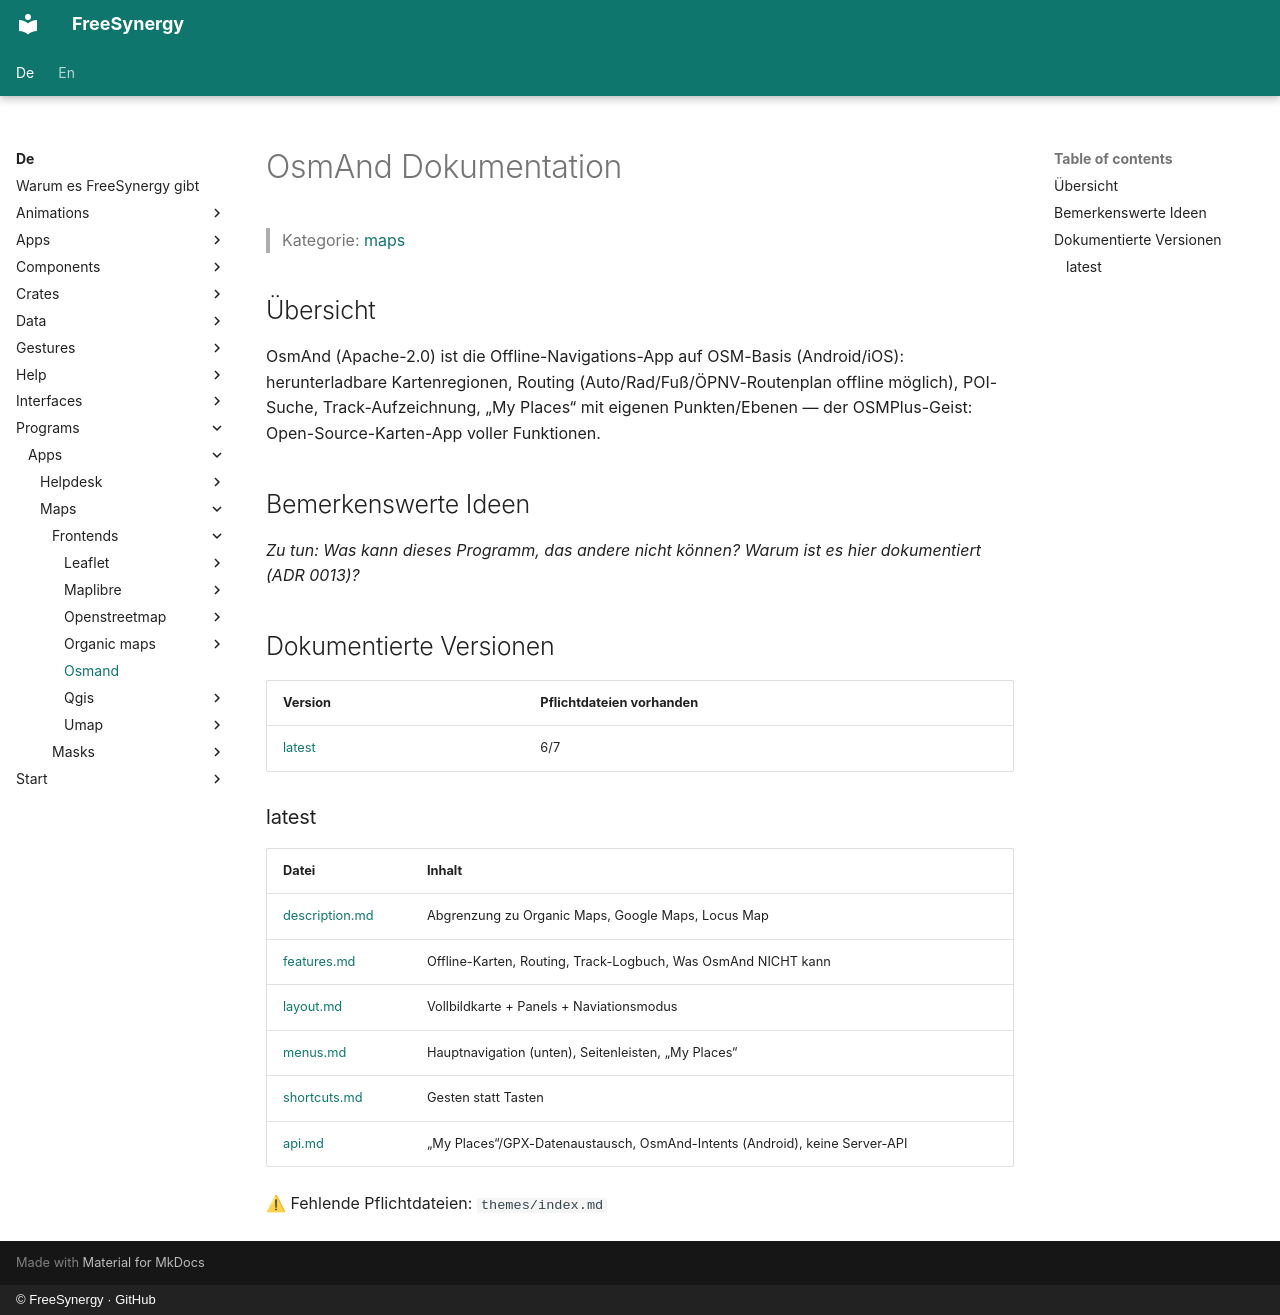

repository: FreeSynergy/fs-documentation · page: de/programs/apps/maps/frontends/osmand/index.html · generator: mkdocs · copyright: © FreeSynergy · GitHub

# OsmAnd Dokumentation

> Kategorie: [maps](../../index.md)

## Übersicht

OsmAnd (Apache-2.0) ist die Offline-Navigations-App auf OSM-Basis (Android/iOS): herunterladbare Kartenregionen, Routing (Auto/Rad/Fuß/ÖPNV-Routenplan offline möglich), POI-Suche, Track-Aufzeichnung, „My Places“ mit eigenen Punkten/Ebenen — der OSMPlus-Geist: Open-Source-Karten-App voller Funktionen.

## Bemerkenswerte Ideen

_Zu tun: Was kann dieses Programm, das andere nicht können? Warum ist es hier dokumentiert (ADR 0013)?_

## Dokumentierte Versionen

<!-- gen:versions (Spiegel von docs/en; ADR 0011) — edits inside are overwritten -->
| Version | Pflichtdateien vorhanden |
|---------|------------------------|
| [latest](latest/description.md) | 6/7 |

### latest

| Datei | Inhalt |
|------|----------|
| [description.md](latest/description.md) | Abgrenzung zu Organic Maps, Google Maps, Locus Map |
| [features.md](latest/features.md) | Offline-Karten, Routing, Track-Logbuch, Was OsmAnd NICHT kann |
| [layout.md](latest/layout.md) | Vollbildkarte + Panels + Naviationsmodus |
| [menus.md](latest/menus.md) | Hauptnavigation (unten), Seitenleisten, „My Places“ |
| [shortcuts.md](latest/shortcuts.md) | Gesten statt Tasten |
| [api.md](latest/api.md) | „My Places“/GPX-Datenaustausch, OsmAnd-Intents (Android), keine Server-API |

⚠ Fehlende Pflichtdateien: `themes/index.md`
<!-- /gen:versions -->
